Run: headless pygame with SDL's dummy video driver; simulated clock (each Clock.tick advances the game by its frame time, no real sleeping); random seed 0; keys injected as events and as key.get_pressed() state; no mouse input.
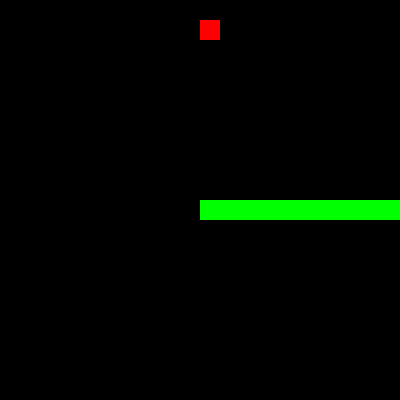
Frame 1 of 1 · flips 1–60 · no input (game ended)

The pygame program that drew these frames:

import pygame
import random
import sys

# Definições de cores
WHITE = (255, 255, 255)
BLACK = (0, 0, 0)
RED = (255, 0, 0)
GREEN = (0, 255, 0)
BLUE = (0, 0, 255)

# Definições do jogo
SCREEN_WIDTH, SCREEN_HEIGHT = 400, 400
CELL_SIZE = 20
FPS = 10

class Snake:
    def __init__(self):
        self.body = [(SCREEN_WIDTH // 2, SCREEN_HEIGHT // 2)]
        self.direction = random.choice(["UP", "DOWN", "LEFT", "RIGHT"])

    def move(self):
        head = self.body[0]
        if self.direction == "UP":
            new_head = (head[0], head[1] - CELL_SIZE)
        elif self.direction == "DOWN":
            new_head = (head[0], head[1] + CELL_SIZE)
        elif self.direction == "LEFT":
            new_head = (head[0] - CELL_SIZE, head[1])
        elif self.direction == "RIGHT":
            new_head = (head[0] + CELL_SIZE, head[1])

        self.body.insert(0, new_head)

    def change_direction(self, new_direction):
        if new_direction == "UP" and self.direction != "DOWN":
            self.direction = new_direction
        elif new_direction == "DOWN" and self.direction != "UP":
            self.direction = new_direction
        elif new_direction == "LEFT" and self.direction != "RIGHT":
            self.direction = new_direction
        elif new_direction == "RIGHT" and self.direction != "LEFT":
            self.direction = new_direction

    def draw(self, screen):
        for segment in self.body:
            pygame.draw.rect(screen, GREEN, (segment[0], segment[1], CELL_SIZE, CELL_SIZE))

    def grow(self):
        self.body.append(self.body[-1])

class Food:
    def __init__(self):
        self.position = (random.randint(0, SCREEN_WIDTH - CELL_SIZE) // CELL_SIZE * CELL_SIZE,
                         random.randint(0, SCREEN_HEIGHT - CELL_SIZE) // CELL_SIZE * CELL_SIZE)

    def draw(self, screen):
        pygame.draw.rect(screen, RED, (self.position[0], self.position[1], CELL_SIZE, CELL_SIZE))

def main():
    pygame.init()
    screen = pygame.display.set_mode((SCREEN_WIDTH, SCREEN_HEIGHT))
    clock = pygame.time.Clock()

    snake = Snake()
    food = Food()

    running = True
    while running:
        for event in pygame.event.get():
            if event.type == pygame.QUIT:
                running = False
            elif event.type == pygame.KEYDOWN:
                if event.key == pygame.K_UP:
                    snake.change_direction("UP")
                elif event.key == pygame.K_DOWN:
                    snake.change_direction("DOWN")
                elif event.key == pygame.K_LEFT:
                    snake.change_direction("LEFT")
                elif event.key == pygame.K_RIGHT:
                    snake.change_direction("RIGHT")

        screen.fill(BLACK)
        snake.move()

        # Verifica se a cobra comeu a comida
        if snake.body[0] == food.position:
            snake.grow()
            food = Food()

        # Verifica se a cobra bateu na parede ou em si mesma
        if (snake.body[0][0] < 0 or snake.body[0][0] >= SCREEN_WIDTH
                or snake.body[0][1] < 0 or snake.body[0][1] >= SCREEN_HEIGHT
                or snake.body[0] in snake.body[1:]):
            running = False

        snake.draw(screen)
        food.draw(screen)

        pygame.display.flip()
        clock.tick(FPS)

    pygame.quit()
    sys.exit()

if __name__ == "__main__":
    main()
